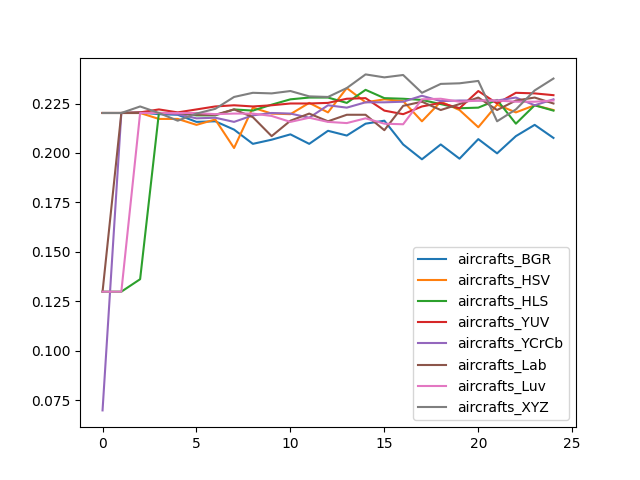

Values plotted in this chart, from the file beside it:
, aircrafts_BGR, aircrafts_HSV, aircrafts_HLS, aircrafts_YUV, aircrafts_YCrCb, aircrafts_Lab, aircrafts_Luv, aircrafts_XYZ
0, 0.2202, 0.2202, 0.1299, 0.2202, 0.06991, 0.1299, 0.1299, 0.2202
1, 0.2202, 0.2202, 0.1299, 0.2202, 0.2202, 0.2202, 0.1299, 0.2202
2, 0.2205, 0.2202, 0.1362, 0.2205, 0.2202, 0.2202, 0.2202, 0.2235
3, 0.2196, 0.2172, 0.2202, 0.222, 0.2202, 0.2202, 0.2202, 0.2202
4, 0.2193, 0.2172, 0.2202, 0.2205, 0.2196, 0.2202, 0.2202, 0.2163
5, 0.2157, 0.2142, 0.219, 0.222, 0.2175, 0.2193, 0.2202, 0.2199
6, 0.216, 0.2169, 0.219, 0.2235, 0.2178, 0.2193, 0.2196, 0.2223
7, 0.2118, 0.2025, 0.222, 0.2241, 0.2157, 0.222, 0.2199, 0.2283
8, 0.2046, 0.2229, 0.2214, 0.2235, 0.219, 0.2181, 0.2199, 0.2304
9, 0.2067, 0.2199, 0.2244, 0.2241, 0.2202, 0.2085, 0.2187, 0.2301
10, 0.2094, 0.2196, 0.2271, 0.225, 0.2199, 0.2163, 0.2157, 0.2313
11, 0.2046, 0.2253, 0.228, 0.225, 0.2178, 0.2199, 0.2178, 0.2286
12, 0.2112, 0.2205, 0.228, 0.2253, 0.2241, 0.216, 0.2157, 0.2283
13, 0.2088, 0.2328, 0.2253, 0.2274, 0.2229, 0.2193, 0.2151, 0.2328
14, 0.2148, 0.2256, 0.2319, 0.2277, 0.2256, 0.2193, 0.2175, 0.2397
15, 0.2163, 0.2271, 0.2277, 0.2214, 0.2256, 0.2115, 0.2148, 0.2382
16, 0.2043, 0.2262, 0.2274, 0.2196, 0.2259, 0.2238, 0.2145, 0.2394
17, 0.1968, 0.216, 0.2268, 0.2235, 0.2289, 0.2259, 0.2271, 0.2304
18, 0.2043, 0.2259, 0.2247, 0.2253, 0.2262, 0.2217, 0.2274, 0.2349
19, 0.1971, 0.2217, 0.2226, 0.2226, 0.2265, 0.2247, 0.2259, 0.2352
20, 0.207, 0.213, 0.2229, 0.2313, 0.2265, 0.228, 0.2265, 0.2364
21, 0.1998, 0.2244, 0.2268, 0.225, 0.2265, 0.2217, 0.2265, 0.216
22, 0.2085, 0.2205, 0.2148, 0.2304, 0.228, 0.2265, 0.2259, 0.222
23, 0.2142, 0.2241, 0.2241, 0.2301, 0.2241, 0.228, 0.2259, 0.2316
24, 0.2076, 0.2217, 0.2214, 0.2292, 0.2271, 0.225, 0.2265, 0.2376
